Run: headless pygame with SDL's dummy video driver; simulated clock (each Clock.tick advances the game by its frame time, no real sleeping); random seed 0; keys injected as events and as key.get_pressed() state; no mouse input; restart key R tapped at the start of phases 3 and 4.
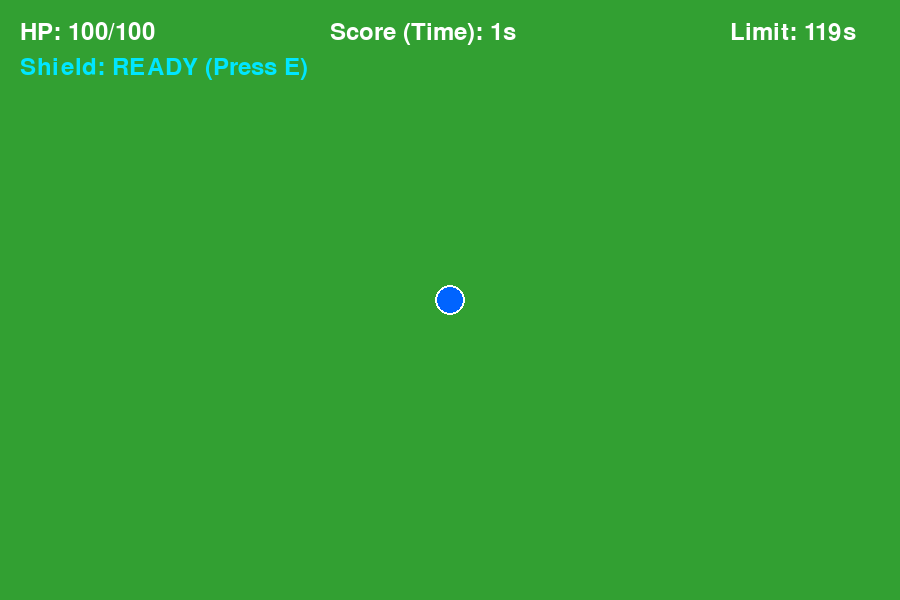
Frame 1 of 4 · flips 1–60 · no input
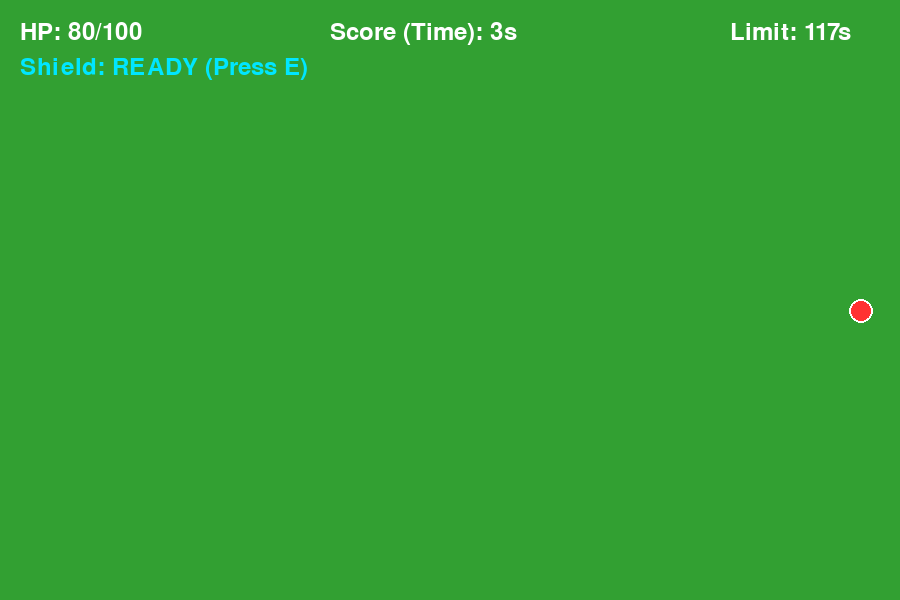
Frame 2 of 4 · flips 61–180 · tapped SPACE, RETURN · held RIGHT (→), D
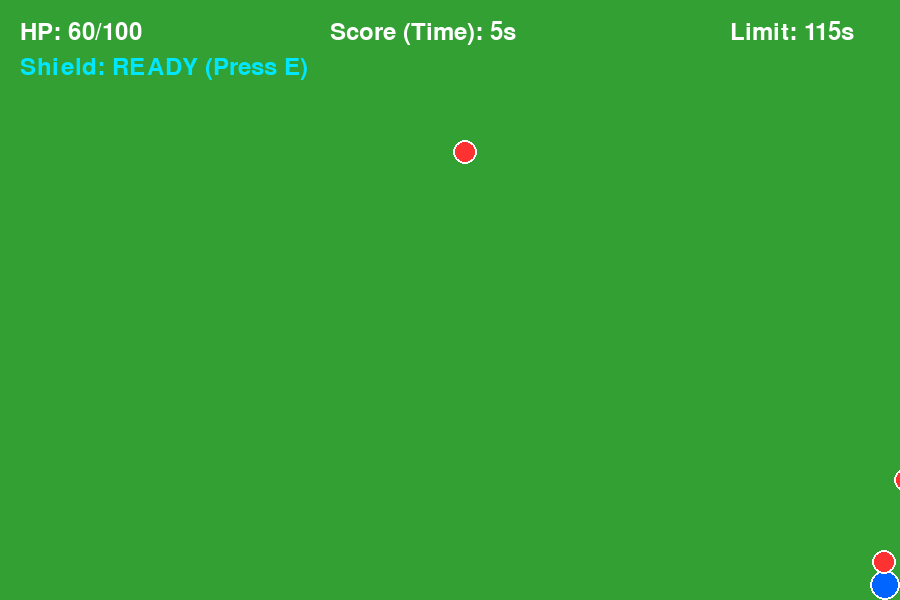
Frame 3 of 4 · flips 181–300 · tapped R · held DOWN (↓), S
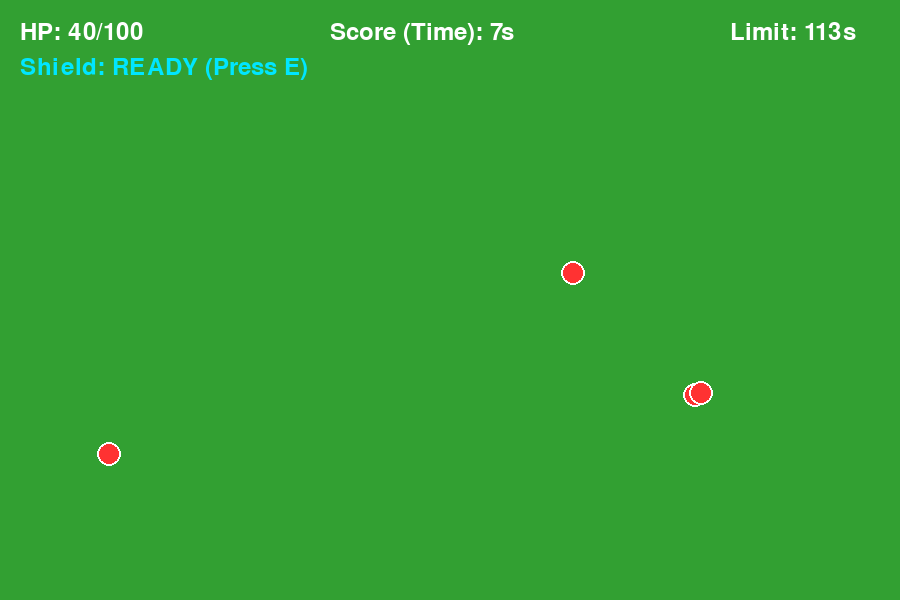
Frame 4 of 4 · flips 301–420 · tapped R · held LEFT (←), A, UP (↑), W

The pygame program that drew these frames:

import os
import random
import sys
import math
import pygame

# ワーキングディレクトリを作業ファイルの場所に設定
os.chdir(os.path.dirname(os.path.abspath(__file__)))

# 定数定義
SCREEN_WIDTH = 900
SCREEN_HEIGHT = 600
FPS = 60
TIME_LIMIT = 120  # 制限時間（秒）

# 色の定義 (RGB)
COLOR_BG = (50, 160, 50)       # 緑色（フィールド）
COLOR_PLAYER = (0, 100, 255)   # 青色（プレイヤー）
COLOR_ENEMY = (255, 50, 50)    # 赤色（敵）
COLOR_WHITE = (255, 255, 255)  # 白色
COLOR_RED = (200, 0, 0)        # 強調用赤
COLOR_SHIELD = (0, 230, 255)   # シールド用シアン


class Player:
    """プレイヤーの移動、HP、シールド（バリア）、描画を管理するクラス"""

    def __init__(self, x: float, y: float) -> None:
        """初期位置とステータスの設定"""
        self.x: float = x
        self.y: float = y
        self.radius: int = 15
        self.speed: float = 4.0
        self.hp: int = 100
        self.max_hp: int = 100
        self.invincible_timer: int = 0  # 被弾後の無敵タイマー

        # Eキーで展開するシールド（無敵バリア）関連変数
        self.shield_timer: int = 0     # シールド展開時間（フレーム）
        self.shield_cooldown: int = 0  # クールダウン時間（フレーム）

    def update(self, keys: pygame.key.ScancodeWrapper) -> None:
        """移動入力とシールドタイマーの更新"""
        dx: float = 0.0
        dy: float = 0.0

        # WASDキー入力
        if keys[pygame.K_w]:
            dy -= 1.0
        if keys[pygame.K_s]:
            dy += 1.0
        if keys[pygame.K_a]:
            dx -= 1.0
        if keys[pygame.K_d]:
            dx += 1.0

        # Eキー入力でシールド発動（クールダウン中でない場合）
        if keys[pygame.K_e] and self.shield_cooldown == 0:
            self.shield_timer = 120      # 2秒間（120フレーム）無敵
            self.shield_cooldown = 1800  # 再使用まで30秒間（1800フレーム）のクールダウン

        # 斜め移動時の速度補正
        if dx != 0.0 and dy != 0.0:
            dx *= 0.7071
            dy *= 0.7071

        # 座標の更新
        self.x += dx * self.speed
        self.y += dy * self.speed

        # 画面外逸脱防止
        if self.x - self.radius < 0:
            self.x = self.radius
        elif self.x + self.radius > SCREEN_WIDTH:
            self.x = SCREEN_WIDTH - self.radius

        if self.y - self.radius < 0:
            self.y = self.radius
        elif self.y + self.radius > SCREEN_HEIGHT:
            self.y = SCREEN_HEIGHT - self.radius

        # タイマーの減算処理
        if self.shield_timer > 0:
            self.shield_timer -= 1
        if self.shield_cooldown > 0:
            self.shield_cooldown -= 1
        if self.invincible_timer > 0:
            self.invincible_timer -= 1

    def draw(self, screen: pygame.Surface) -> None:
        """プレイヤーとシールドの描画"""
        # シールド展開中のエフェクト描画（水色の円枠）
        if self.shield_timer > 0:
            pygame.draw.circle(screen, COLOR_SHIELD, (int(self.x), int(self.y)), self.radius + 8, 3)

        # 被弾無敵時間中の点滅処理
        if self.invincible_timer > 0 and (self.invincible_timer // 5) % 2 == 0:
            return

        pygame.draw.circle(screen, COLOR_PLAYER, (int(self.x), int(self.y)), self.radius)
        pygame.draw.circle(screen, COLOR_WHITE, (int(self.x), int(self.y)), self.radius, 2)

    def get_pos(self) -> tuple[float, float]:
        """現在座標の取得"""
        return (self.x, self.y)

    def get_hp(self) -> int:
        """現在HPの取得"""
        return self.hp

    def take_damage(self, amount: int) -> None:
        """ダメージ処理（シールド展開中は無効化）"""
        # シールド展開中はダメージを受けない
        if self.shield_timer > 0:
            return

        if self.invincible_timer == 0:
            self.hp -= amount
            if self.hp < 0:
                self.hp = 0
            self.invincible_timer = 60  # 被弾後1秒間の無敵


class Enemy:
    """敵キャラクターの移動と描画を管理するクラス"""

    def __init__(self, x: float, y: float) -> None:
        self.x: float = x
        self.y: float = y
        self.radius: int = 12
        self.speed: float = 2.2

    def update(self, player_x: float, player_y: float) -> None:
        """プレイヤーに向かって追従移動"""
        dx: float = player_x - self.x
        dy: float = player_y - self.y
        distance: float = math.hypot(dx, dy)

        if distance > 0:
            dx /= distance
            dy /= distance
            self.x += dx * self.speed
            self.y += dy * self.speed

    def draw(self, screen: pygame.Surface) -> None:
        """敵の描画"""
        pygame.draw.circle(screen, COLOR_ENEMY, (int(self.x), int(self.y)), self.radius)
        pygame.draw.circle(screen, COLOR_WHITE, (int(self.x), int(self.y)), self.radius, 2)

    def get_pos(self) -> tuple[float, float]:
        return (self.x, self.y)


class Game:
    """ゲーム全体の管理クラス"""

    def __init__(self) -> None:
        pygame.init()
        self.screen: pygame.Surface = pygame.display.set_mode((SCREEN_WIDTH, SCREEN_HEIGHT))
        pygame.display.set_caption("SURVIVAL ARENA")
        self.clock: pygame.time.Clock = pygame.time.Clock()
        self.font: pygame.font.Font = pygame.font.SysFont(None, 36)
        self.large_font: pygame.font.Font = pygame.font.SysFont(None, 64)

        self.reset_game()

    def reset_game(self) -> None:
        """ゲーム状態のリセット"""
        self.player: Player = Player(float(SCREEN_WIDTH / 2), float(SCREEN_HEIGHT / 2))
        self.enemies: list[Enemy] = []
        self.elapsed_frames: int = 0
        self.spawn_timer: int = 0
        self.game_state: str = "PLAYING"

    def run(self) -> None:
        """メインループ"""
        running: bool = True
        while running:
            for event in pygame.event.get():
                if event.type == pygame.QUIT:
                    running = False
                elif event.type == pygame.KEYDOWN:
                    if event.key == pygame.K_ESCAPE:
                        running = False
                    elif event.key == pygame.K_r:
                        if self.game_state in ["GAME_OVER", "CLEAR"]:
                            self.reset_game()

            keys = pygame.key.get_pressed()

            if self.game_state == "PLAYING":
                self.player.update(keys)

                self.elapsed_frames += 1
                survived_seconds = self.elapsed_frames // FPS
                if survived_seconds >= TIME_LIMIT:
                    self.game_state = "CLEAR"

                self.spawn_timer += 1
                if self.spawn_timer >= 90:
                    self.spawn_timer = 0
                    self.spawn_enemy()

                px, py = self.player.get_pos()
                for enemy in self.enemies:
                    enemy.update(px, py)

                self.check_collisions()

                if self.player.get_hp() <= 0:
                    self.game_state = "GAME_OVER"

            self.draw()
            self.clock.tick(FPS)

        pygame.quit()
        sys.exit()

    def spawn_enemy(self) -> None:
        """画面端からの敵の生成"""
        side = random.randint(0, 3)
        if side == 0:
            x = random.randint(0, SCREEN_WIDTH)
            y = -20
        elif side == 1:
            x = random.randint(0, SCREEN_WIDTH)
            y = SCREEN_HEIGHT + 20
        elif side == 2:
            x = -20
            y = random.randint(0, SCREEN_HEIGHT)
        else:
            x = SCREEN_WIDTH + 20
            y = random.randint(0, SCREEN_HEIGHT)

        self.enemies.append(Enemy(float(x), float(y)))

    def check_collisions(self) -> None:
        """当たり判定"""
        px, py = self.player.get_pos()
        p_radius = self.player.radius

        for enemy in self.enemies:
            ex, ey = enemy.get_pos()
            e_radius = enemy.radius
            distance = math.hypot(px - ex, py - ey)

            if distance < p_radius + e_radius:
                self.player.take_damage(20)

    def draw(self) -> None:
        """画面描画"""
        self.screen.fill(COLOR_BG)

        self.player.draw(self.screen)
        for enemy in self.enemies:
            enemy.draw(self.screen)

        # UI描画
        hp_text = self.font.render(f"HP: {self.player.get_hp()}/{self.player.max_hp}", True, COLOR_WHITE)
        self.screen.blit(hp_text, (20, 20))

        # シールド機能のUI表示
        if self.player.shield_timer > 0:
            shield_str = f"Shield: ACTIVE ({self.player.shield_timer // FPS + 1}s)"
        elif self.player.shield_cooldown > 0:
            shield_str = f"Shield: CD ({self.player.shield_cooldown // FPS + 1}s)"
        else:
            shield_str = "Shield: READY (Press E)"
        shield_text = self.font.render(shield_str, True, COLOR_SHIELD)
        self.screen.blit(shield_text, (20, 55))

        survived_seconds = self.elapsed_frames // FPS
        score_text = self.font.render(f"Score (Time): {survived_seconds}s", True, COLOR_WHITE)
        self.screen.blit(score_text, (330, 20))

        remaining_seconds = max(0, TIME_LIMIT - survived_seconds)
        time_text = self.font.render(f"Limit: {remaining_seconds}s", True, COLOR_WHITE)
        self.screen.blit(time_text, (730, 20))

        if self.game_state == "GAME_OVER":
            overlay = pygame.Surface((SCREEN_WIDTH, SCREEN_HEIGHT), pygame.SRCALPHA)
            overlay.fill((0, 0, 0, 160))
            self.screen.blit(overlay, (0, 0))

            game_over_text = self.large_font.render("GAME OVER", True, COLOR_RED)
            restart_text = self.font.render("Press R to Restart | Press ESC to Quit", True, COLOR_WHITE)
            
            self.screen.blit(game_over_text, (SCREEN_WIDTH // 2 - game_over_text.get_width() // 2, SCREEN_HEIGHT // 2 - 50))
            self.screen.blit(restart_text, (SCREEN_WIDTH // 2 - restart_text.get_width() // 2, SCREEN_HEIGHT // 2 + 20))

        elif self.game_state == "CLEAR":
            overlay = pygame.Surface((SCREEN_WIDTH, SCREEN_HEIGHT), pygame.SRCALPHA)
            overlay.fill((0, 0, 0, 160))
            self.screen.blit(overlay, (0, 0))

            clear_text = self.large_font.render("CLEAR!", True, (255, 255, 0))
            restart_text = self.font.render("Press R to Restart | Press ESC to Quit", True, COLOR_WHITE)
            
            self.screen.blit(clear_text, (SCREEN_WIDTH // 2 - clear_text.get_width() // 2, SCREEN_HEIGHT // 2 - 50))
            self.screen.blit(restart_text, (SCREEN_WIDTH // 2 - restart_text.get_width() // 2, SCREEN_HEIGHT // 2 + 20))

        pygame.display.flip()


if __name__ == "__main__":
    game = Game()
    game.run()
